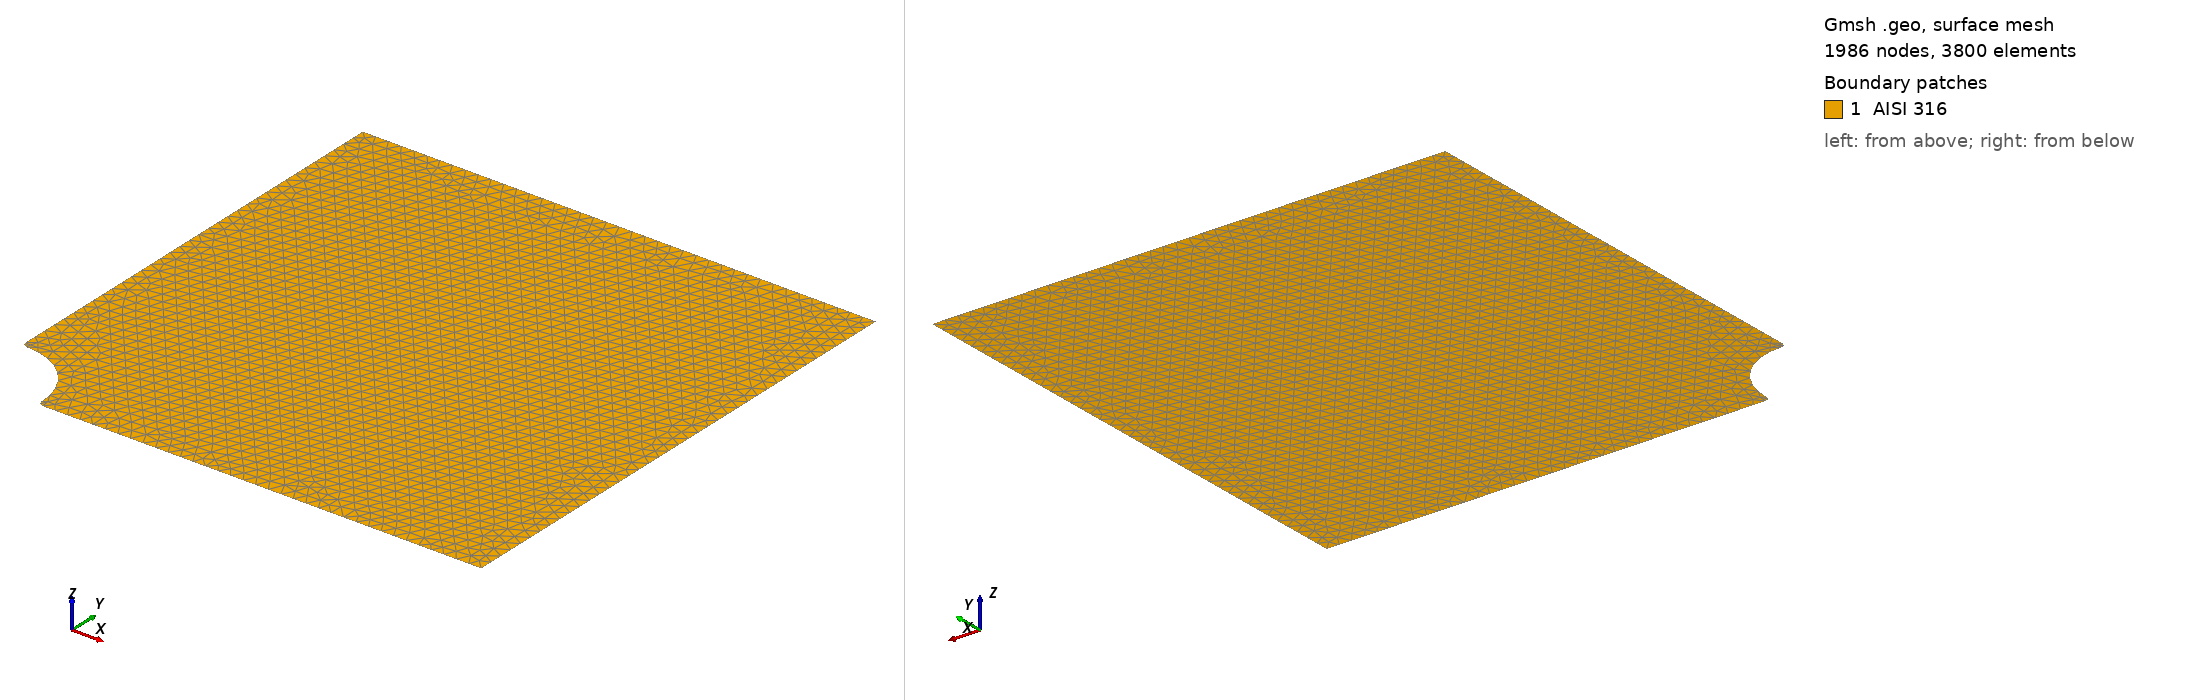

Gmsh geometry script, surface-meshed: 1986 nodes, 3800 surface elements. Boundary patches (legend numbers): 1 AISI 316. Left view from above one corner, right view from below the opposite corner. Legend entries are the model's physical surfaces. The drawing asked Gmsh for element sizes between 1% and 20% of the model's largest extent; the script's own settings can give other sizes.

=== quarter_disk-with fillet5.geo (drawn) ===
L = 5;
rf = 2;
rh = 25;

// Points
Point(1) = {0, 0, 0, L};
Point(2) = {200, 0, 0, L};
Point(3) = {200, 200, 0, L};
Point(4) = {0, 200, 0, L};

Point(8) = {rf, rh + 2*rf, 0, L};
Point(6) = {0, rh + 2*rf, 0, L};
Point(7) = {rf, rh + rf, 0, L};

Point(10) = {rh + 2*rf, rf, 0, L};
Point(5) = {rh + 2*rf, 0, 0, L};
Point(9) = {rh + rf, rf, 0, L};

Point(11) = {rf, rf, 0, L};

// Lines
Line(1) = {5, 2};
Line(2) = {2, 3};
Line(3) = {3, 4};
Line(4) = {4, 6};
Circle(5) = {6, 8,  7};
Circle(6) = {7, 11, 9};
Circle(7) = {9, 10, 5};

// Surfaces
Line Loop(1) = {1, 2, 3, 4, 5,  6, 7};
Plane Surface(1) = {1};

// Physical groups
Physical Line("DirichletLeft") = {4};
Physical Line("DirichletBottom") = {1};
Physical Line("Neumann") = {2};
Physical Surface("AISI 316") = {1};
